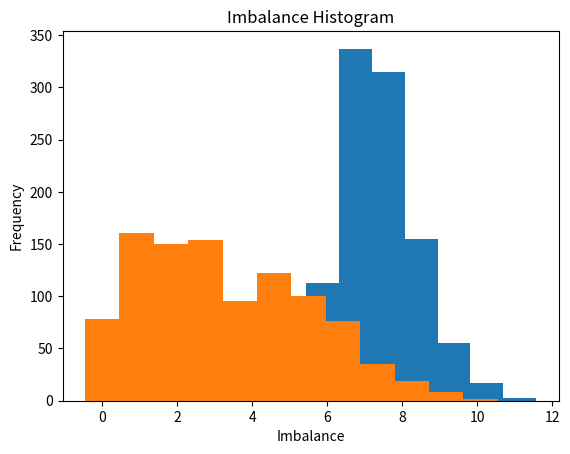

This chart was generated by the following Python code:
import random
import matplotlib.pyplot as plt

class TreeNode:
    def __init__(self, key):
        self.key = key
        self.left = None
        self.right = None

def insert(root, key):
    if root is None:
        return TreeNode(key)
    if key < root.key:
        root.left = insert(root.left, key)
    else:
        root.right = insert(root.right, key)
    return root

def height(root):
    if root is None:
        return 0
    else:
        return 1 + max(height(root.left), height(root.right))

def imbalance(root):
    if root is None:
        return 0
    else:
        return abs(height(root.left) - height(root.right))

def generate_random_permutation():
    return random.sample(range(1, 21), 20)

def build_bst(permutation):
    root = None
    for num in permutation:
        root = insert(root, num)
    return root

def generate_histogram(data, title, xlabel, ylabel):
    plt.hist(data, bins=max(data)-min(data)+1, align='left')
    plt.title(title)
    plt.xlabel(xlabel)
    plt.ylabel(ylabel)
    plt.show()

def main():
    heights = []
    imbalances = []

    for _ in range(1000):
        permutation = generate_random_permutation()
        bst = build_bst(permutation)
        heights.append(height(bst))
        imbalances.append(imbalance(bst))

    generate_histogram(heights, "Height Histogram", "Height", "Frequency")
    generate_histogram(imbalances, "Imbalance Histogram", "Imbalance", "Frequency")

if __name__ == "__main__":
    main()
